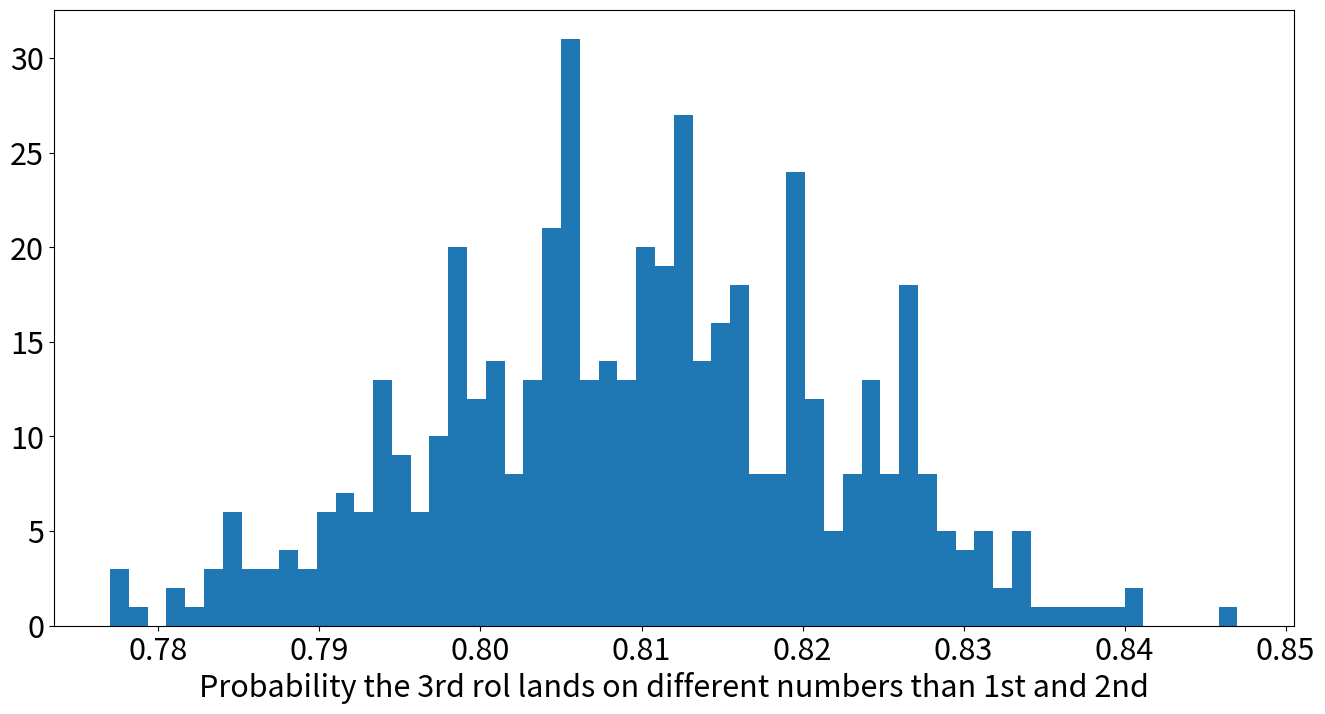

Python code for this plot:
import numpy as np
import matplotlib.pyplot as plt
import matplotlib
%matplotlib inline
matplotlib.rcParams.update({'font.size': 22})

def dice(n):
    return np.random.choice(np.arange(1,11,1),size=n)

results = []
for jj in range(500):
    result = []
    for ii in range(1000):
        temp = dice(3)
        result.append(np.logical_and((temp[-1] != temp[0]),(temp[-1] != temp[1])))
    result = np.array(result)
    results.append(np.sum(result)/1000)
    

fig,ax = plt.subplots(figsize=(16,8))
_=ax.hist(results,bins=60)
_=ax.set(xlabel='Probability the 3rd rol lands on different numbers than 1st and 2nd')

